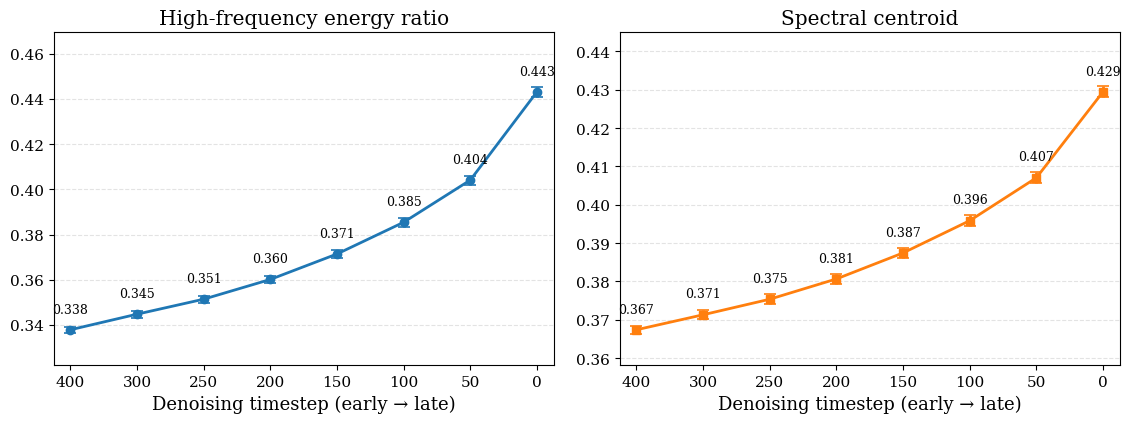

The script that saved this image:
from pathlib import Path

import matplotlib.pyplot as plt
import numpy as np


timesteps = np.array([400, 300, 250, 200, 150, 100, 50, 0])
positions = np.arange(len(timesteps))

# Each timestep is calculated from 1,000 samples. Generate this array from
# timesteps so its length stays consistent when more timesteps are added.
counts = np.full(timesteps.shape, 1000, dtype=int)

hfer_mean = np.array([
    0.337867,
    0.344770,
    0.351409,
    0.360148,
    0.371412,
    0.385447,
    0.404118,
    0.443168
])

hfer_std = np.array([
    0.021585,
    0.024256,
    0.025869,
    0.027442,
    0.029029,
    0.030623,
    0.032037,
    0.033557
])

centroid_mean = np.array([
    0.367391,
    0.371306,
    0.375361,
    0.380653,
    0.387436,
    0.395845,
    0.407031,
    0.429444
])

centroid_std = np.array([
    0.017162,
    0.019011,
    0.020055,
    0.021030,
    0.021935,
    0.022750,
    0.023307,
    0.023734
])

data_arrays = {
    "counts": counts,
    "hfer_mean": hfer_mean,
    "hfer_std": hfer_std,
    "centroid_mean": centroid_mean,
    "centroid_std": centroid_std,
}
for name, values in data_arrays.items():
    if len(values) != len(timesteps):
        raise ValueError(
            f"{name} has {len(values)} values, but timesteps has "
            f"{len(timesteps)} values."
        )


lfer_ci95 = 1.96 * hfer_std / np.sqrt(counts)
centroid_ci95 = 1.96 * centroid_std / np.sqrt(counts)


plt.rcParams.update({
    "font.family": "serif",
    "font.size": 12,
    "axes.labelsize": 13,
    "xtick.labelsize": 11,
    "ytick.labelsize": 11,
    "legend.fontsize": 11,
    "pdf.fonttype": 42,
    "ps.fonttype": 42,
})

save_dir = Path("./spectral_figures")
save_dir.mkdir(parents=True, exist_ok=True)


def add_value_labels(ax, x, y, offset, va):
    """Add numerical values near the data points."""
    for x_i, y_i in zip(x, y):
        ax.text(
            x_i,
            y_i + offset,
            f"{y_i:.3f}",
            ha="center",
            va=va,
            fontsize=9,
        )


# ============================================================
# LFER and spectral centroid subplots
# ============================================================

fig, axes = plt.subplots(1, 2, figsize=(11.5, 4.4))
ax_lfer, ax_centroid = axes

ax_lfer.errorbar(
    positions,
    hfer_mean,
    yerr=lfer_ci95,
    color="tab:blue",
    marker="o",
    markersize=6,
    linewidth=2,
    capsize=4,
    capthick=1.2,
)

ax_centroid.errorbar(
    positions,
    centroid_mean,
    yerr=centroid_ci95,
    color="tab:orange",
    marker="s",
    markersize=6,
    linewidth=2,
    capsize=4,
    capthick=1.2,
)

for ax in axes:
    ax.set_xticks(positions)
    ax.set_xticklabels([str(t) for t in timesteps])
    ax.set_xlabel("Denoising timestep (early → late)")
    ax.grid(
        axis="y",
        linestyle="--",
        linewidth=0.8,
        alpha=0.35,
    )
    ax.set_xlim(-0.25, len(positions) - 0.75)

lfer_range = np.ptp(hfer_mean)
ax_lfer.set_ylim(
    hfer_mean.min() - 0.15 * lfer_range,
    hfer_mean.max() + 0.25 * lfer_range,
)
ax_lfer.set_title("High-frequency energy ratio")
add_value_labels(
    ax_lfer,
    positions,
    hfer_mean,
    offset=0.06 * lfer_range,
    va="bottom",
)

centroid_range = np.ptp(centroid_mean)
ax_centroid.set_ylim(
    centroid_mean.min() - 0.15 * centroid_range,
    centroid_mean.max() + 0.25 * centroid_range,
)
ax_centroid.set_title("Spectral centroid")
add_value_labels(
    ax_centroid,
    positions,
    centroid_mean,
    offset=0.06 * centroid_range,
    va="bottom",
)

fig.tight_layout()

fig.savefig(
    save_dir / "hfer_centroid_denoising_curve.pdf",
    bbox_inches="tight",
)

fig.savefig(
    save_dir / "hfer_centroid_denoising_curve.png",
    dpi=600,
    bbox_inches="tight",
)

plt.close(fig)

print(f"Figures saved to: {save_dir.resolve()}")
